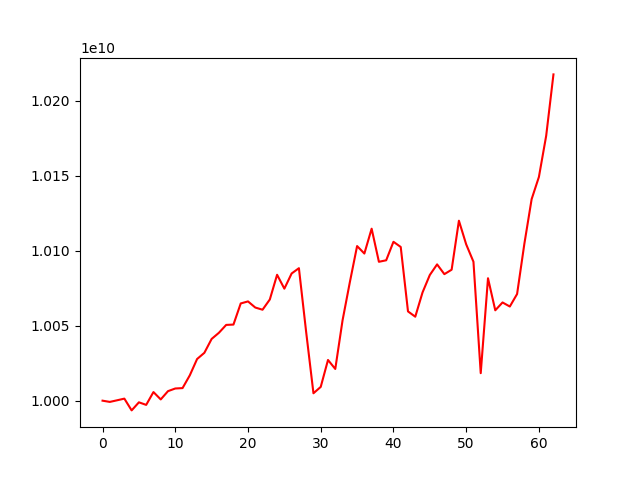

The table this chart was drawn from, first rows:
account_value, date, daily_return
10000000000, 2021-07-13, 
9999172279, 2021-07-14, -8.277209828944088e-05
10000258412, 2021-07-15, 0.0001086
10001361949, 2021-07-16, 0.0001104
9993508736, 2021-07-19, -0.0007852
9998903331, 2021-07-20, 0.0005398
9997187174, 2021-07-21, -0.0001716
10005746779, 2021-07-22, 0.0008562
10000829428, 2021-07-23, -0.0004915
10006354125, 2021-07-26, 0.0005524
10008129312, 2021-07-27, 0.0001774
10008390583, 2021-07-28, 2.6105842962920178e-05
10016938191, 2021-07-29, 0.000854
10027794158, 2021-07-30, 0.001084
10031937491, 2021-08-02, 0.0004132
10041201567, 2021-08-03, 0.0009235
10045303666, 2021-08-04, 0.0004085
10050557595, 2021-08-05, 0.000523
10050781147, 2021-08-06, 2.2242719615039874e-05
10064880155, 2021-08-09, 0.001403
10066238354, 2021-08-10, 0.0001349
10062152972, 2021-08-11, -0.0004058
10060696217, 2021-08-12, -0.0001448
10067531702, 2021-08-13, 0.0006794
10084016913, 2021-08-16, 0.001637
10074743381, 2021-08-17, -0.0009196
10084878533, 2021-08-18, 0.001006
10088410704, 2021-08-19, 0.0003502
10045668461, 2021-08-20, -0.004237
10004936389, 2021-08-23, -0.004055
10009198104, 2021-08-24, 0.000426
10027159682, 2021-08-25, 0.001795
10021163876, 2021-08-26, -0.000598
10053574265, 2021-08-27, 0.003234
10078967869, 2021-08-30, 0.002526
10103171449, 2021-08-31, 0.002401
10098180717, 2021-09-01, -0.000494
10114765353, 2021-09-06, 0.001642
10092679764, 2021-09-07, -0.002183
10093683988, 2021-09-08, 9.950022195526209e-05
10106019325, 2021-09-09, 0.001222
10102576715, 2021-09-10, -0.0003406
10059563027, 2021-09-13, -0.004258
10056035482, 2021-09-14, -0.0003507
10072251108, 2021-09-15, 0.001613
10083880264, 2021-09-16, 0.001155
10090943227, 2021-09-17, 0.0007004
10084433924, 2021-09-20, -0.0006451
10087400910, 2021-09-21, 0.0002942
10120093376, 2021-09-22, 0.003241
10104315161, 2021-09-23, -0.001559
10092712886, 2021-09-24, -0.001148
10018350128, 2021-09-27, -0.007368
10081689992, 2021-09-28, 0.006322
10060305259, 2021-09-29, -0.002121
10065543442, 2021-09-30, 0.0005207
10062827481, 2021-10-01, -0.0002698
10071181330, 2021-10-04, 0.0008302
10104694166, 2021-10-05, 0.003328
10134495961, 2021-10-06, 0.002949
... 3 more rows
